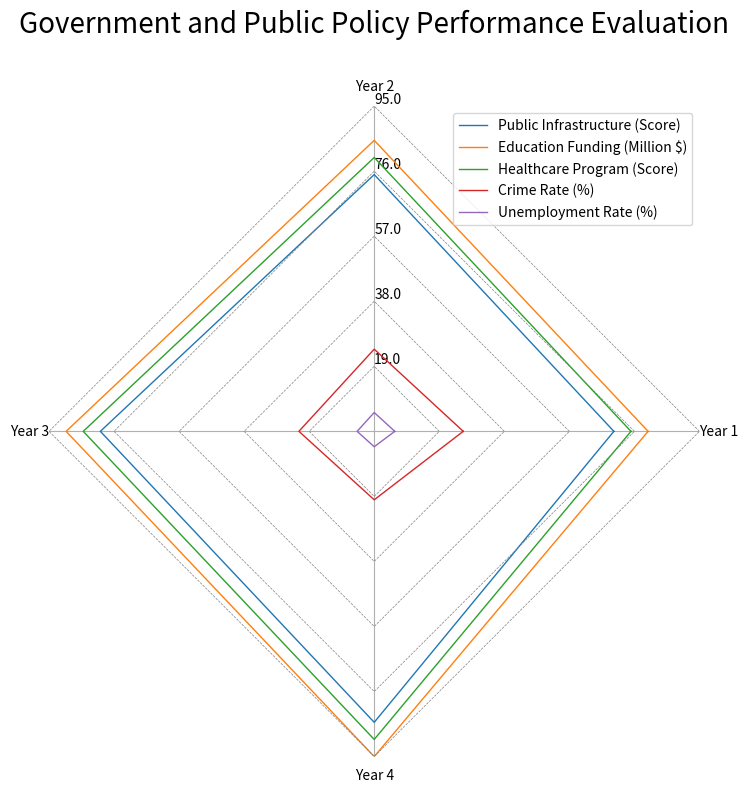

Python code for this plot: (Note: this script raises an exception after producing the figure.)
import numpy as np
import matplotlib.pyplot as plt

# Given data
data_str = """Policy,Year 1,Year 2,Year 3,Year 4
Public Infrastructure (Score),70,75,80,85
Education Funding (Million $),80,85,90,95
Healthcare Program (Score),75,80,85,90
Crime Rate (%),26,24,22,20
Unemployment Rate (%),6,5.5,5,4.5"""

data_lines = data_str.split('\n')
data_labels = data_lines[0].split(',')[1:]
data = [list(map(float, line.split(',')[1:])) for line in data_lines[1:]]
line_labels = [line.split(',')[0] for line in data_lines[1:]]

# Plot initialization
fig = plt.figure(figsize=(8, 8))
ax = fig.add_subplot(111, polar=True)
angles = np.linspace(0, 2 * np.pi, len(data_labels) + 1, endpoint=True)
ax.set_thetagrids(angles[:-1] * 180/np.pi, data_labels, wrap=True)

# Plotting data and gridlines
max_val = max([max(row) for row in data])
for idx, row in enumerate(data):
    row.append(row[0])
    ax.plot(angles, row, linewidth=1, label=line_labels[idx])
    gridline_radius = np.full_like(angles, (idx + 1) * max_val / len(data))
    ax.plot(angles, gridline_radius, color='gray', linestyle='--', linewidth=0.5)

# Adjusting plot
ax.set_rlim(0, max_val)
ax.yaxis.grid(False)
ax.spines['polar'].set_visible(False)
max_value = np.amax(data)
step_size = max_value / len(data)
ax.set_rgrids([step_size * i for i in range(1, len(data) + 1)], labels=[f'{step_size * i}' for i in range(1, len(data) + 1)], angle=90)

# Plotting legend
handles, labels = ax.get_legend_handles_labels()
ax.legend(handles, line_labels, loc="upper right")

# Title
plt.title('Government and Public Policy Performance Evaluation', size=20, color='black', y=1.1)

plt.tight_layout()
plt.savefig('/cpfs01/user/yehancheng/workspace/datasets/SimChartV2/demo/radar_polygon/png/173_2023122292141.png')
plt.clf()
